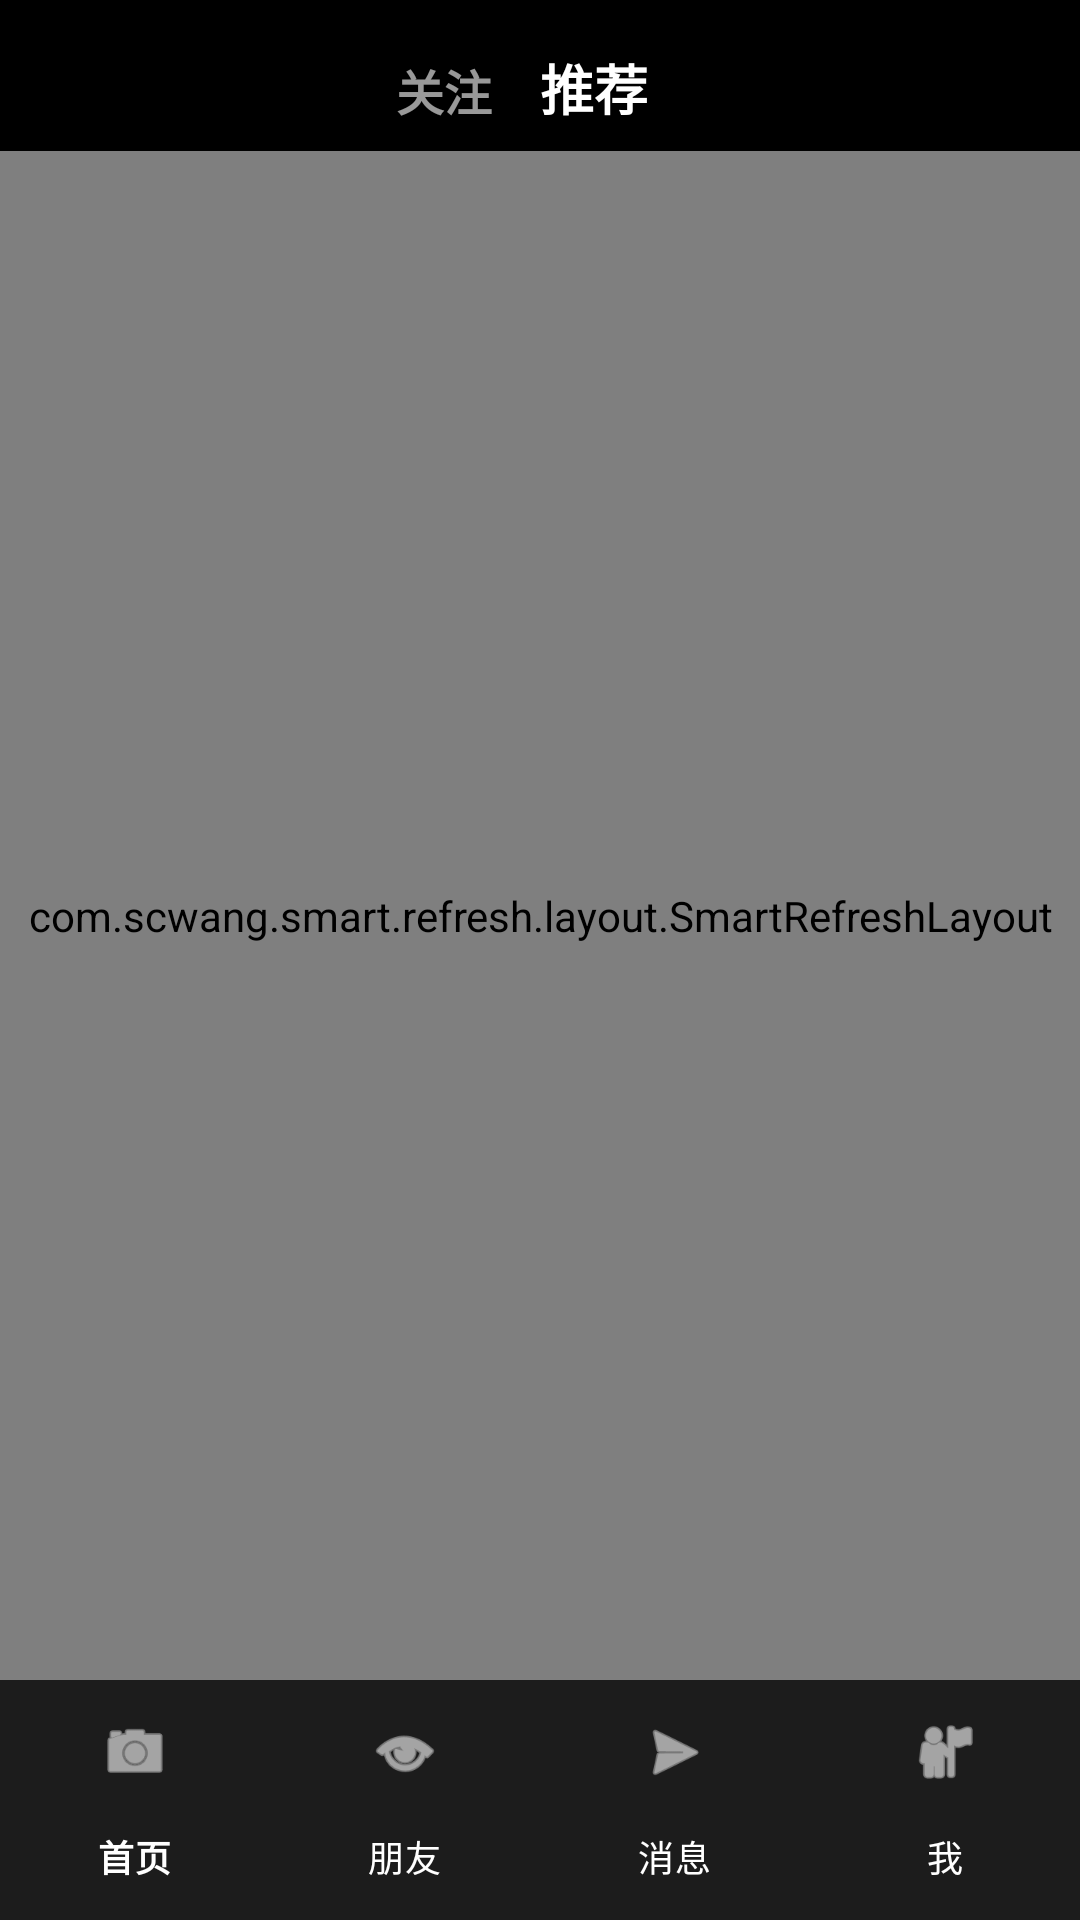

Android layout source for this screen:
<!-- AndroidManifest.xml: application theme Theme.FakeTiktok -->
<!-- res/layout/activity_main.xml -->
<?xml version="1.0" encoding="utf-8"?>
<androidx.constraintlayout.widget.ConstraintLayout
    xmlns:android="http://schemas.android.com/apk/res/android"
    xmlns:app="http://schemas.android.com/apk/res-auto"
    xmlns:tools="http://schemas.android.com/tools"
    android:layout_width="match_parent"
    android:layout_height="match_parent"
    android:background="#000000"
    tools:context=".MainActivity">

    <LinearLayout
        android:id="@+id/top_bar_container"
        android:layout_width="wrap_content"
        android:layout_height="wrap_content"
        android:layout_marginTop="16dp"
        android:orientation="horizontal"
        android:elevation="4dp"
        app:layout_constraintTop_toTopOf="parent"
        app:layout_constraintStart_toStartOf="parent"
        app:layout_constraintEnd_toEndOf="parent">

        <TextView
            android:id="@+id/tv_tab_follow"
            android:layout_width="wrap_content"
            android:layout_height="wrap_content"
            android:text="关注"
            android:textColor="#FFFFFF"
            android:textSize="16sp"
            android:alpha="0.6"
            android:textStyle="bold"
            android:layout_marginEnd="16dp"/>

        <TextView
            android:id="@+id/tv_tab_recommend"
            android:layout_width="wrap_content"
            android:layout_height="wrap_content"
            android:text="推荐"
            android:textColor="#FFFFFF"
            android:textSize="18sp"
            android:textStyle="bold" />

        <View
            android:layout_width="12dp"
            android:layout_height="2dp"
            android:background="#FFFFFF"
            android:layout_gravity="bottom|end"
            android:layout_marginBottom="-4dp"/>
    </LinearLayout>

    <com.scwang.smart.refresh.layout.SmartRefreshLayout
        android:id="@+id/refreshLayout"
        android:layout_width="match_parent"
        android:layout_height="0dp"
        android:layout_marginTop="8dp"
        app:layout_constraintTop_toBottomOf="@id/top_bar_container"
        app:layout_constraintBottom_toTopOf="@id/nav_view"
        app:layout_constraintStart_toStartOf="parent"
        app:layout_constraintEnd_toEndOf="parent">

        <com.scwang.smart.refresh.header.ClassicsHeader
            android:layout_width="match_parent"
            android:layout_height="wrap_content"
            app:srlAccentColor="#FFFFFF"
            app:srlPrimaryColor="#000000"
            app:srlTextSizeTitle="16sp"/>

        <androidx.recyclerview.widget.RecyclerView
            android:id="@+id/rv_video_list"
            android:layout_width="match_parent"
            android:layout_height="match_parent"
            android:background="#000000" />

    </com.scwang.smart.refresh.layout.SmartRefreshLayout>

    <com.google.android.material.bottomnavigation.BottomNavigationView
        android:id="@+id/nav_view"
        android:layout_width="0dp"
        android:layout_height="wrap_content"
        android:background="#1C1C1C"
        app:itemIconTint="#FFFFFF"
        app:itemTextColor="#FFFFFF"
        app:labelVisibilityMode="labeled"
        app:menu="@menu/menu_bottom"
        app:layout_constraintBottom_toBottomOf="parent"
        app:layout_constraintLeft_toLeftOf="parent"
        app:layout_constraintRight_toRightOf="parent" />

</androidx.constraintlayout.widget.ConstraintLayout>
<!-- resources referenced by this layout -->
<resources>
  <style name="Theme.FakeTiktok" parent="Base.Theme.FakeTiktok" />
  <style name="Base.Theme.FakeTiktok" parent="Theme.Material3.DayNight.NoActionBar">
          
          
      </style>
</resources>
